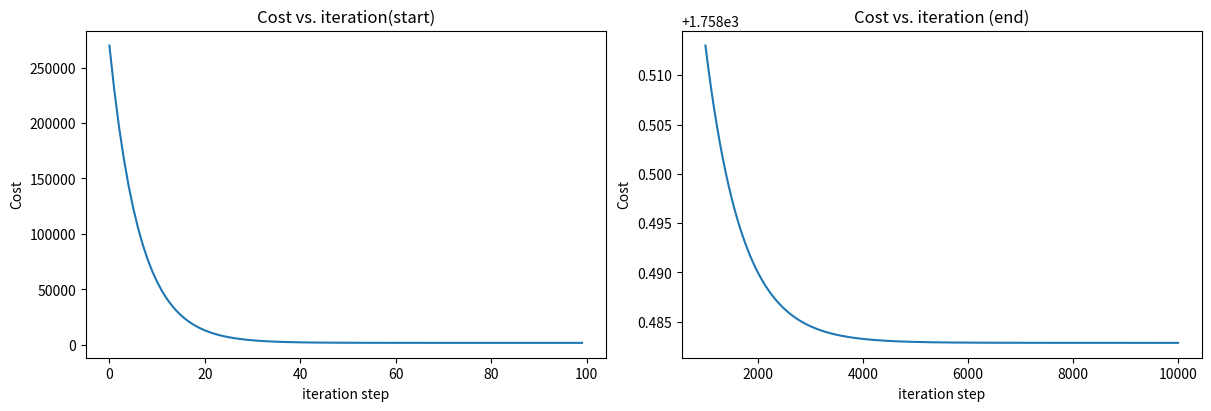
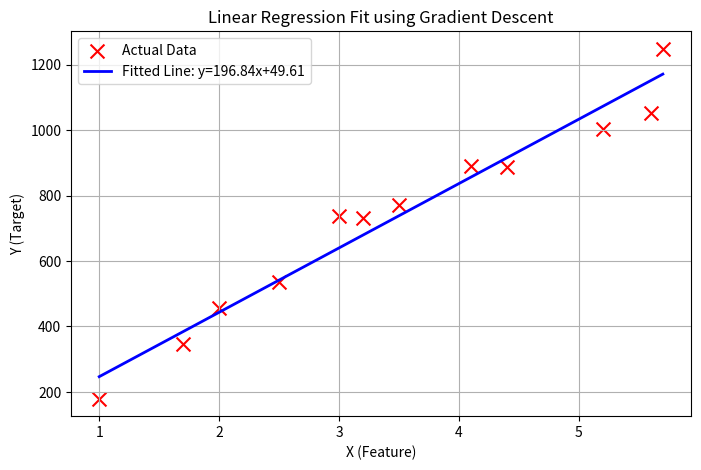

These charts were generated, in order, by the following Python code:
import numpy as np
import matplotlib.pyplot as plt
import math, copy

x_train = np.array([1.0, 1.7, 2.0, 2.5, 3.0, 3.2, 3.5, 4.1, 4.4, 5.2, 5.6, 5.7])
true_w = 200
true_b = 50
noise_scale = 50
noise = np.random.randn(len(x_train)) * noise_scale
y_train = true_w * x_train + true_b + noise
# y_train = np.array([250, 300, 480, 430, 630, 730])
def compute_cost(x, y, w, b): 
    m = x.shape[0]
    cost = 0
    cost_sum = 0
    for i in range (m):
        fwb = w*x[i]+b
        cost = (fwb-y[i])**2
        cost_sum += cost
    total_cost = (1/(2*m))*cost_sum
    return total_cost
def compute_GD(x,y,w,b):
    m = x.shape[0]
    djdw = 0
    djdb = 0
    for i in range (m):
         fwb = w*x[i]+b
         cost_w_sum = (fwb-y[i])*x[i]
         cost_b_sum = (fwb-y[i])
         djdw += cost_w_sum
         djdb += cost_b_sum
    djdw = djdw/m
    djdb = djdb/m
    return djdw,djdb
def gradient_descent(x, y, w_in, b_in, alpha, num_iters, cost_function, gradient_function): 
    """
    Performs gradient descent to fit w,b. Updates w,b by taking 
    num_iters gradient steps with learning rate alpha
    
    Args:
      x (ndarray (m,))  : Data, m examples 
      y (ndarray (m,))  : target values
      w_in,b_in (scalar): initial values of model parameters  
      alpha (float):     Learning rate
      num_iters (int):   number of iterations to run gradient descent
      cost_function:     function to call to produce cost
      gradient_function: function to call to produce gradient
      
    Returns:
      w (scalar): Updated value of parameter after running gradient descent
      b (scalar): Updated value of parameter after running gradient descent
      J_history (List): History of cost values
      p_history (list): History of parameters [w,b] 
      """
    
    w = copy.deepcopy(w_in) # avoid modifying global w_in
    # An array to store cost J and w's at each iteration primarily for graphing later
    J_history = []
    p_history = []
    b = b_in
    w = w_in
    
    for i in range(num_iters):
        # Calculate the gradient and update the parameters using gradient_function
        dj_dw, dj_db = gradient_function(x, y, w , b)     

        # Update Parameters using equation (3) above
        b = b - alpha * dj_db                            
        w = w - alpha * dj_dw                            

        # Save cost J at each iteration
        if i<100000:      # prevent resource exhaustion 
            J_history.append( cost_function(x, y, w , b))
            p_history.append([w,b])
        # Print cost every at intervals 10 times or as many iterations if < 10
        if i% math.ceil(num_iters/10) == 0:
            print(f"Iteration {i:4}: Cost {J_history[-1]:0.2e} ",
                  f"dj_dw: {dj_dw: 0.3e}, dj_db: {dj_db: 0.3e}  ",
                  f"w: {w: 0.3e}, b:{b: 0.5e}")
 
    return w, b, J_history, p_history #return w and J,w history for graphing


w_init = 0
b_init = 0
# 迭代次数 iterations
iterations = 10000
tmp_alpha = 0.005

w_final, b_final, J_hist, p_hist = gradient_descent(x_train ,y_train, w_init, b_init, tmp_alpha, 
                                                    iterations, compute_cost, compute_GD)
print(f"(w,b) found by gradient descent: ({w_final:8.4f},{b_final:8.4f})")


# plot cost versus iteration 
fig, (ax1, ax2) = plt.subplots(1, 2, constrained_layout=True, figsize=(12,4))
ax1.plot(J_hist[:100])
ax2.plot(1000 + np.arange(len(J_hist[1000:])), J_hist[1000:])
ax1.set_title("Cost vs. iteration(start)")
ax2.set_title("Cost vs. iteration (end)")
ax1.set_ylabel('Cost')            
ax2.set_ylabel('Cost') 
ax1.set_xlabel('iteration step')  
ax2.set_xlabel('iteration step') 

plt.figure(figsize=(8, 5))
plt.scatter(x_train, y_train, marker='x', c='r', s=100, label='Actual Data')
y_pred = w_final * x_train + b_final
plt.plot(x_train, y_pred, c='b', linewidth=2, label=f'Fitted Line: y={w_final:.2f}x+{b_final:.2f}')

plt.title('Linear Regression Fit using Gradient Descent')
plt.xlabel('X (Feature)')
plt.ylabel('Y (Target)')
plt.legend()
plt.grid(True)
plt.show()
